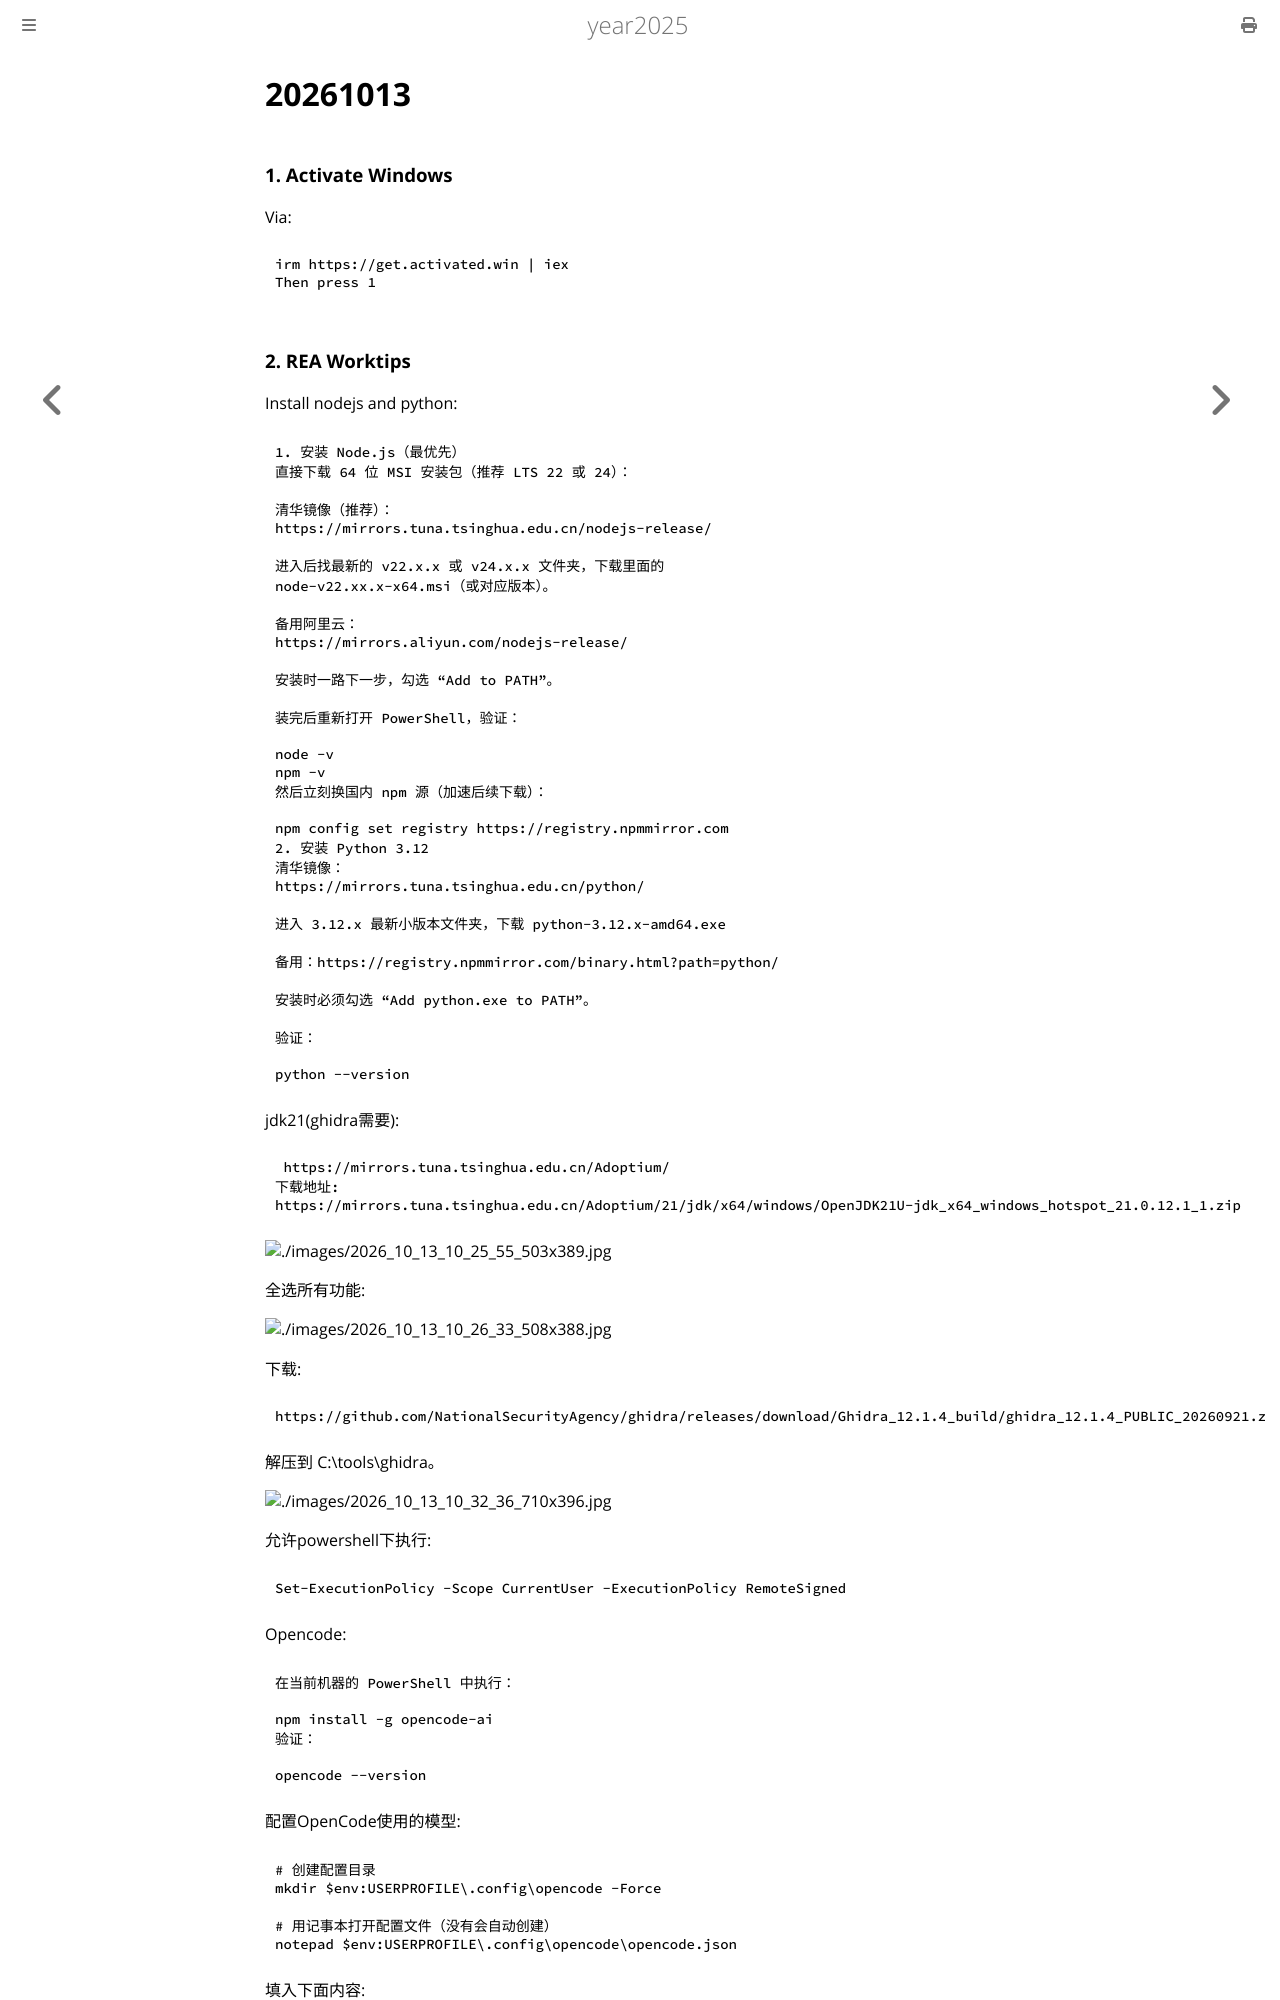

repository: purplepalmdash/Year2025 · page: 20261013.html · generator: mdbook

# 20261013
### 1. Activate Windows
Via:      

```
irm https://get.activated.win | iex
Then press 1
```
### 2. REA Worktips
Install nodejs and python:    

```
1. 安装 Node.js（最优先）
直接下载 64 位 MSI 安装包（推荐 LTS 22 或 24）：

清华镜像（推荐）：
https://mirrors.tuna.tsinghua.edu.cn/nodejs-release/

进入后找最新的 v22.x.x 或 v24.x.x 文件夹，下载里面的
node-v22.xx.x-x64.msi（或对应版本）。

备用阿里云：
https://mirrors.aliyun.com/nodejs-release/

安装时一路下一步，勾选 “Add to PATH”。

装完后重新打开 PowerShell，验证：

node -v
npm -v
然后立刻换国内 npm 源（加速后续下载）：

npm config set registry https://registry.npmmirror.com
2. 安装 Python 3.12
清华镜像：
https://mirrors.tuna.tsinghua.edu.cn/python/

进入 3.12.x 最新小版本文件夹，下载 python-3.12.x-amd64.exe

备用：https://registry.npmmirror.com/binary.html?path=python/

安装时必须勾选 “Add python.exe to PATH”。

验证：

python --version
```
jdk21(ghidra需要):    

```
 https://mirrors.tuna.tsinghua.edu.cn/Adoptium/
下载地址:   
https://mirrors.tuna.tsinghua.edu.cn/Adoptium/21/jdk/x64/windows/OpenJDK21U-jdk_x64_windows_hotspot_21.0.12.1_1.zip
```

![./images/2026_10_13_10_25_55_503x389.jpg](./images/2026_10_13_10_25_55_503x389.jpg)

全选所有功能:    

![./images/2026_10_13_10_26_33_508x388.jpg](./images/2026_10_13_10_26_33_508x388.jpg)

下载:     

```
https://github.com/NationalSecurityAgency/ghidra/releases/download/Ghidra_12.1.4_build/ghidra_12.1.4_PUBLIC_20260921.zip
```

解压到 C:\tools\ghidra。

![./images/2026_10_13_10_32_36_710x396.jpg](./images/2026_10_13_10_32_36_710x396.jpg)

允许powershell下执行:    

```
Set-ExecutionPolicy -Scope CurrentUser -ExecutionPolicy RemoteSigned
```

Opencode:    

```
在当前机器的 PowerShell 中执行：

npm install -g opencode-ai
验证：

opencode --version
```
配置OpenCode使用的模型:     

```
# 创建配置目录
mkdir $env:USERPROFILE\.config\opencode -Force

# 用记事本打开配置文件（没有会自动创建）
notepad $env:USERPROFILE\.config\opencode\opencode.json
```
填入下面内容:
